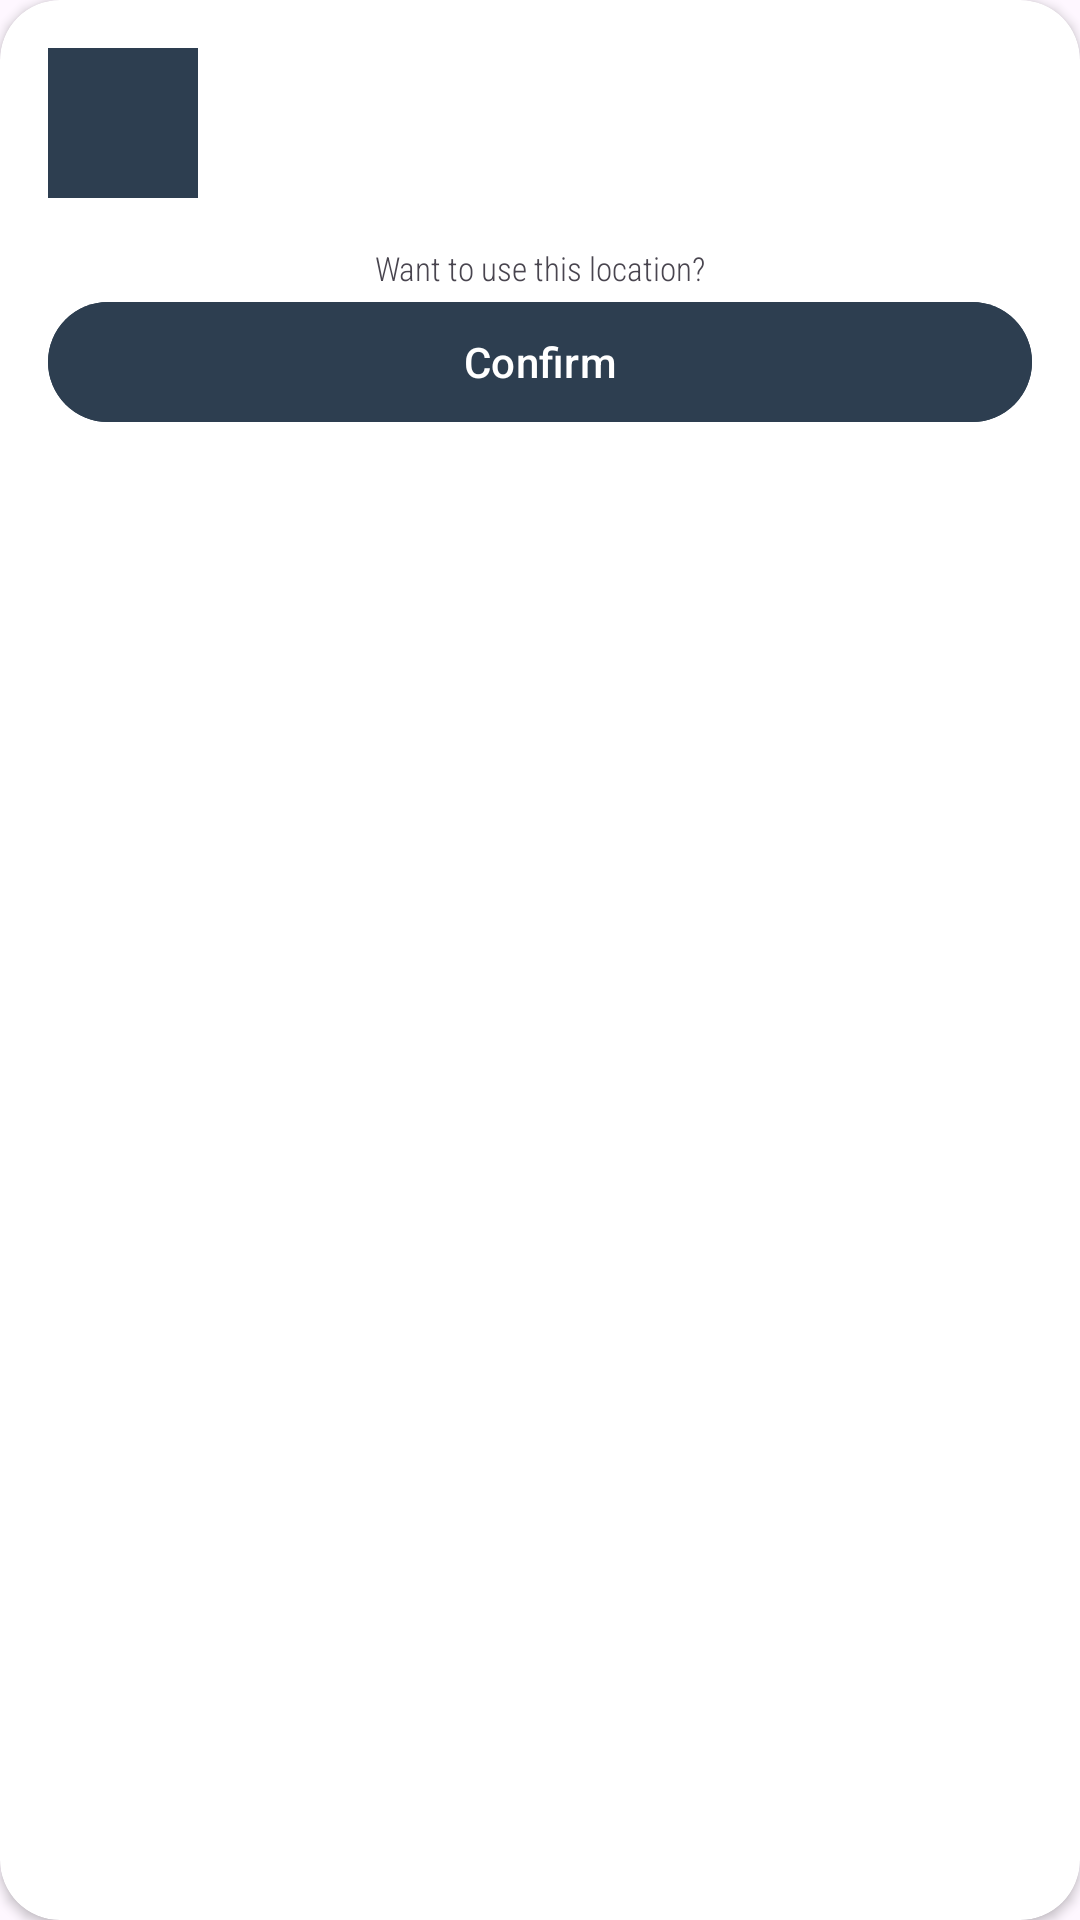

This screen was rendered from an Android layout file. Write that file and the resources it references.
<!-- AndroidManifest.xml: application theme Theme.StoryApp -->
<!-- res/layout/card_map.xml -->
<?xml version="1.0" encoding="utf-8"?>
<androidx.cardview.widget.CardView xmlns:android="http://schemas.android.com/apk/res/android"
    xmlns:card_view="http://schemas.android.com/apk/res-auto"
    xmlns:tools="http://schemas.android.com/tools"
    android:layout_width="match_parent"
    android:layout_height="wrap_content"
    android:layout_gravity="center"
    android:layout_marginStart="16dp"
    android:layout_marginEnd="16dp"
    android:layout_marginBottom="16dp"
    card_view:cardCornerRadius="20dp">

    <androidx.constraintlayout.widget.ConstraintLayout
        android:layout_width="match_parent"
        android:layout_height="wrap_content"
        android:layout_marginBottom="16dp">

        <ImageView
            android:contentDescription="@string/location_symbol_content_desc"
            android:id="@+id/img_location"
            android:layout_width="50dp"
            android:layout_height="50dp"
            android:src="@drawable/baseline_location_on_24"
            android:background="@color/dark_blue"
            android:layout_marginStart="16dp"
            android:layout_marginEnd="16dp"
            android:layout_marginTop="16dp"
            card_view:layout_constraintTop_toTopOf="parent"
            card_view:layout_constraintStart_toStartOf="parent" />


        <TextView
            android:id="@+id/tv_location_name"
            android:layout_width="wrap_content"
            android:layout_height="wrap_content"
            android:fontFamily="sans-serif-condensed"
            android:textSize="18sp"
            android:textStyle="bold"
            android:gravity="center"
            tools:text="@tools:sample/lorem"
            android:layout_marginHorizontal="16dp"
            card_view:layout_constraintStart_toEndOf="@+id/img_location"
            card_view:layout_constraintTop_toTopOf="@id/img_location"/>

        <TextView
            android:id="@+id/tv_coordinate"
            android:layout_width="wrap_content"
            android:layout_height="wrap_content"
            tools:text="@tools:sample/lorem"
            android:textSize="11sp"
            android:fontFamily="sans-serif-condensed-light"
            android:layout_marginHorizontal="16dp"
            card_view:layout_constraintTop_toBottomOf="@+id/tv_location_name"
            card_view:layout_constraintStart_toEndOf="@+id/img_location" />

        <TextView
            android:id="@+id/tv_confirm"
            android:layout_width="match_parent"
            android:layout_height="wrap_content"
            android:text="@string/confirm_location"
            android:gravity="center"
            android:fontFamily="sans-serif-condensed-light"
            android:textSize="11sp"
            android:layout_marginTop="16dp"
            card_view:layout_constraintTop_toBottomOf="@+id/img_location"
            card_view:layout_constraintStart_toStartOf="parent"
            card_view:layout_constraintEnd_toEndOf="parent"/>

        <Button
            android:id="@+id/btn_confirm"
            android:layout_width="match_parent"
            android:layout_height="wrap_content"
            android:backgroundTint="@color/dark_blue"
            android:text="@string/confirm"
            android:layout_marginHorizontal="16dp"
            card_view:layout_constraintStart_toStartOf="parent"
            card_view:layout_constraintEnd_toEndOf="parent"
            card_view:layout_constraintBottom_toBottomOf="parent"
            card_view:layout_constraintTop_toBottomOf="@+id/tv_confirm"/>

    </androidx.constraintlayout.widget.ConstraintLayout>


</androidx.cardview.widget.CardView>
<!-- resources referenced by this layout -->
<resources>
  <color name="dark_blue">#2D3E50</color>
  <string name="confirm">Confirm</string>
  <string name="confirm_location">Want to use this location?</string>
  <string name="location_symbol_content_desc">Location symbol</string>
  <style name="Theme.StoryApp" parent="Base.Theme.StoryApp" />
  <style name="Base.Theme.StoryApp" parent="Theme.Material3.DayNight.NoActionBar">
          <item name="colorAccent">@color/orange</item>
      </style>
  <color name="orange">#FF9800</color>
</resources>
